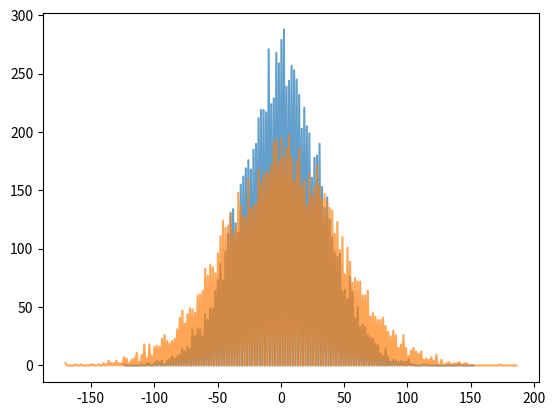

This figure's Python source:
# -*- coding: utf-8 -*-
"""
Created on Mon Mar 21 22:08:30 2022

[redacted]
"""

import numpy as np
from matplotlib import pyplot as plt

"Ν=1000"
N=1000
M=10000
R2x1=np.zeros(M)
np.random.seed(4400)
for j in range(M):
    r=np.random.random(N)
    x=0
    for i in r:
        if i<0.5:
            x=x+1
        elif 0.5<i<1:
            x=x-1
    R2x1[j]=x
max1=int(max(R2x1))
min1=int(min(R2x1))
num=np.zeros(int(max1-min1))
count=0
for i in range(min1,max1,1):
    for p in R2x1:
        if i<=p<i+1:
            num[count]+=1
    count+=1
xax=np.linspace(min1,max1,max1-min1)
plt.plot(xax,num,alpha=0.7)


"Ν=2000"
N=2000
M=10000
R2x2=np.zeros(M)
np.random.seed(4400)
for j in range(M):
    r=np.random.random(N)
    x=0
    for i in r:
        if i<0.5:
            x=x+1
        elif 0.5<i<1:
            x=x-1
    R2x2[j]=x
max2=int(max(R2x2))
min2=int(min(R2x2))
num=np.zeros(int(max2-min2))
count=0
for i in range(min2,max2,1):
    for p in R2x2:
        if i<=p<i+1:
            num[count]+=1
    count+=1
xax=np.linspace(min2,max2,max2-min2)
plt.plot(xax,num,alpha=0.7)
plt.show()
